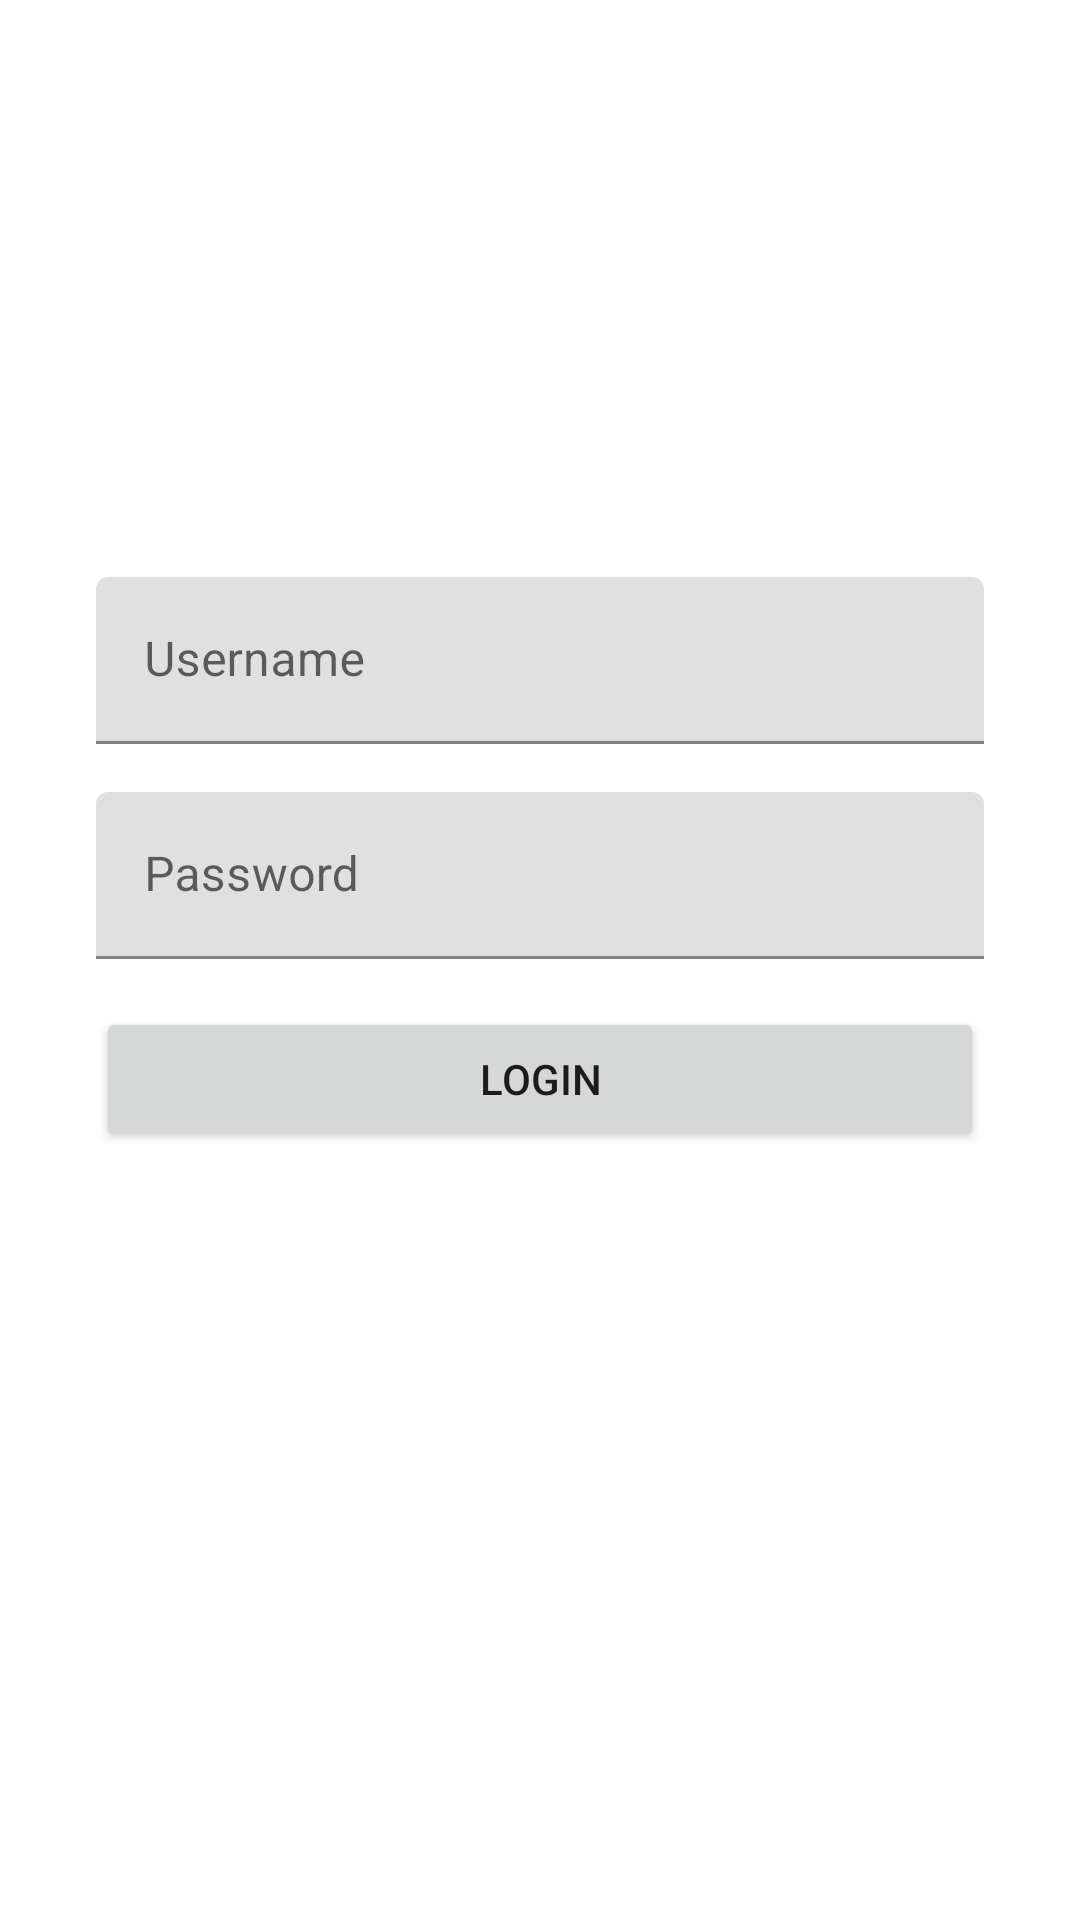

Reconstruct the res/layout file that produces this screen, plus the resources it refers to.
<!-- AndroidManifest.xml: application theme MainTheme -->
<!-- res/layout/activity_login.xml -->
<?xml version="1.0" encoding="utf-8"?>
<androidx.constraintlayout.widget.ConstraintLayout xmlns:android="http://schemas.android.com/apk/res/android"
    xmlns:app="http://schemas.android.com/apk/res-auto"
    xmlns:tools="http://schemas.android.com/tools"
    android:layout_width="match_parent"
    android:layout_height="match_parent"
    tools:context=".LoginActivity">
    <ScrollView
        android:layout_width="match_parent"
        android:layout_height="match_parent">

        <LinearLayout
            android:layout_width="match_parent"
            android:layout_height="wrap_content"
            android:orientation="vertical" />
    </ScrollView>

    <LinearLayout
        android:layout_width="match_parent"
        android:layout_height="wrap_content"
        android:orientation="vertical"
        android:layout_marginLeft="16dp"
        android:layout_marginRight="16dp"
        app:layout_constraintBottom_toBottomOf="parent"
        app:layout_constraintLeft_toLeftOf="parent"
        app:layout_constraintRight_toRightOf="parent"
        app:layout_constraintTop_toTopOf="parent">

        <com.google.android.material.textfield.TextInputLayout
            android:id="@+id/usernameLayout"
            android:layout_width="match_parent"
            android:layout_height="match_parent"
            android:layout_marginLeft="16dp"
            android:layout_marginRight="16dp"
            android:layout_marginTop="16dp">

            <com.google.android.material.textfield.TextInputEditText
                android:layout_width="match_parent"
                android:layout_height="wrap_content"
                android:hint="Username" />
        </com.google.android.material.textfield.TextInputLayout>

        <com.google.android.material.textfield.TextInputLayout
            android:id="@+id/passwordLayout"
            android:layout_width="match_parent"
            android:layout_height="match_parent"
            android:layout_marginLeft="16dp"
            android:layout_marginRight="16dp"
            android:layout_marginTop="16dp">

            <com.google.android.material.textfield.TextInputEditText
                android:layout_width="match_parent"
                android:layout_height="wrap_content"
                android:inputType="textPassword"
                android:hint="Password" />
        </com.google.android.material.textfield.TextInputLayout>

        <Button
            android:id="@+id/loginButton"
            android:layout_width="match_parent"
            android:layout_height="wrap_content"
            android:text="Login"
            android:layout_marginLeft="16dp"
            android:layout_marginRight="16dp"
            android:layout_marginTop="16dp"/>

        <ProgressBar
            android:id="@+id/progressBar"
            android:layout_width="match_parent"
            android:layout_height="wrap_content"
            android:visibility="invisible"
            android:layout_marginLeft="16dp"
            android:layout_marginRight="16dp"
            android:layout_marginTop="16dp"
            android:layout_marginBottom="16dp"/>
    </LinearLayout>


</androidx.constraintlayout.widget.ConstraintLayout>
<!-- resources referenced by this layout -->
<resources>
  <style name="MainTheme" parent="Theme.TravelBlog">
          <item name="android:editTextColor">@android:color/white</item>
      </style>
  <style name="Theme.TravelBlog" parent="Theme.MaterialComponents.DayNight.NoActionBar">
          
          <item name="colorPrimary">@color/purple_500</item>
          <item name="colorPrimaryVariant">@color/purple_700</item>
          <item name="colorOnPrimary">@color/white</item>
          
          <item name="colorSecondary">@color/teal_200</item>
          <item name="colorSecondaryVariant">@color/teal_700</item>
          <item name="colorOnSecondary">@color/black</item>
          
          <item name="android:statusBarColor" tools:targetApi="l">?attr/colorPrimaryVariant</item>
          
      </style>
  <!-- not gathered from this repository: default colours our renderer supplied (Android Studio template values) -->
  <color name="purple_500">#FF6200EE</color>
  <color name="purple_700">#FF3700B3</color>
  <color name="teal_200">#FF03DAC5</color>
  <color name="teal_700">#FF018786</color>
  <color name="black">#FF000000</color>
  <color name="white">#FFFFFFFF</color>
</resources>
